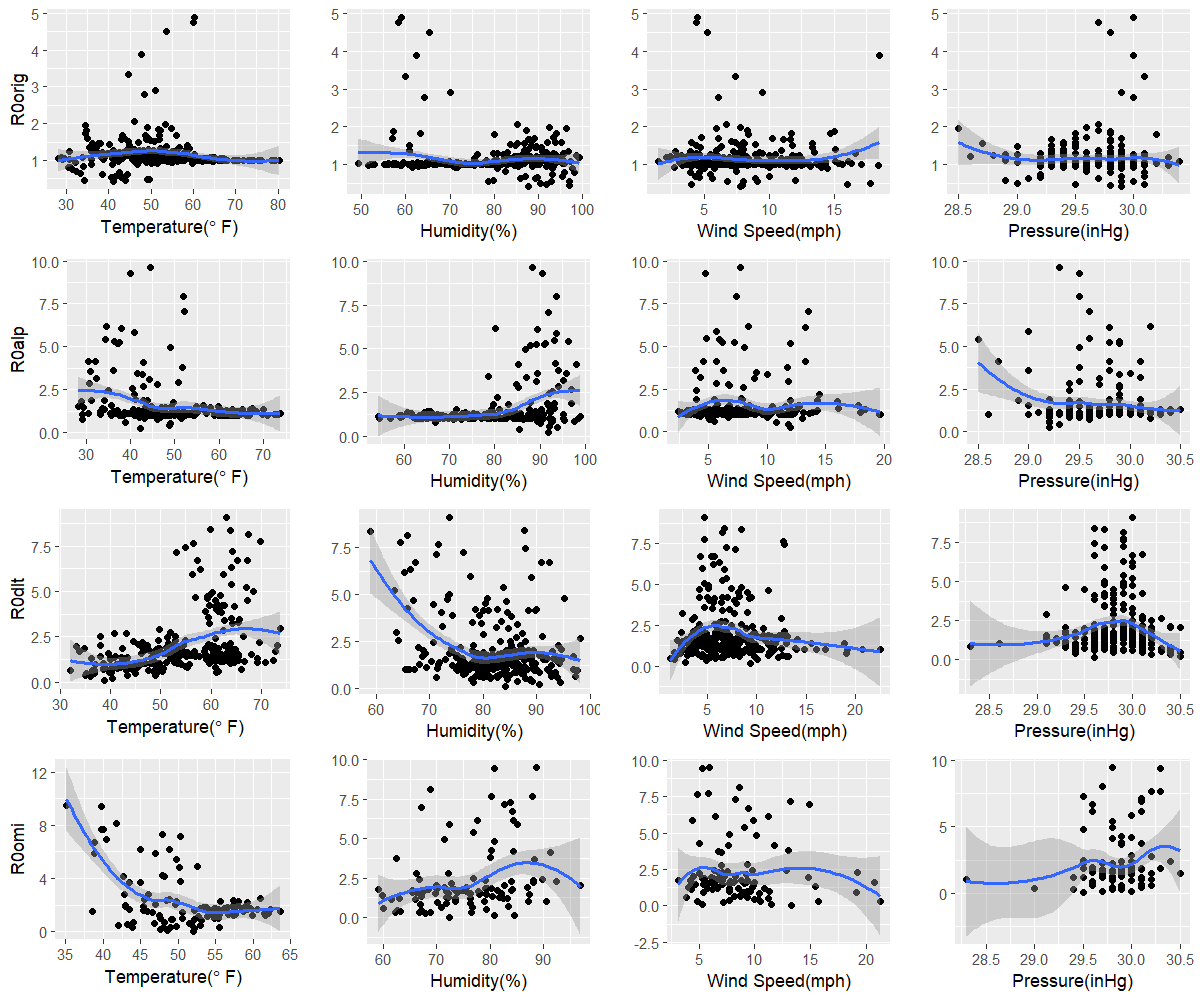

Data behind this chart, as committed beside it:
orig, 41.2, 87.8, 7.8, 29.9
alp, 42.3, 91.8, 12, 29.2
dlt, 38.8, 84.2, 9.4, 29.6
omi, 52, 72.3, 13.3, 29.5
